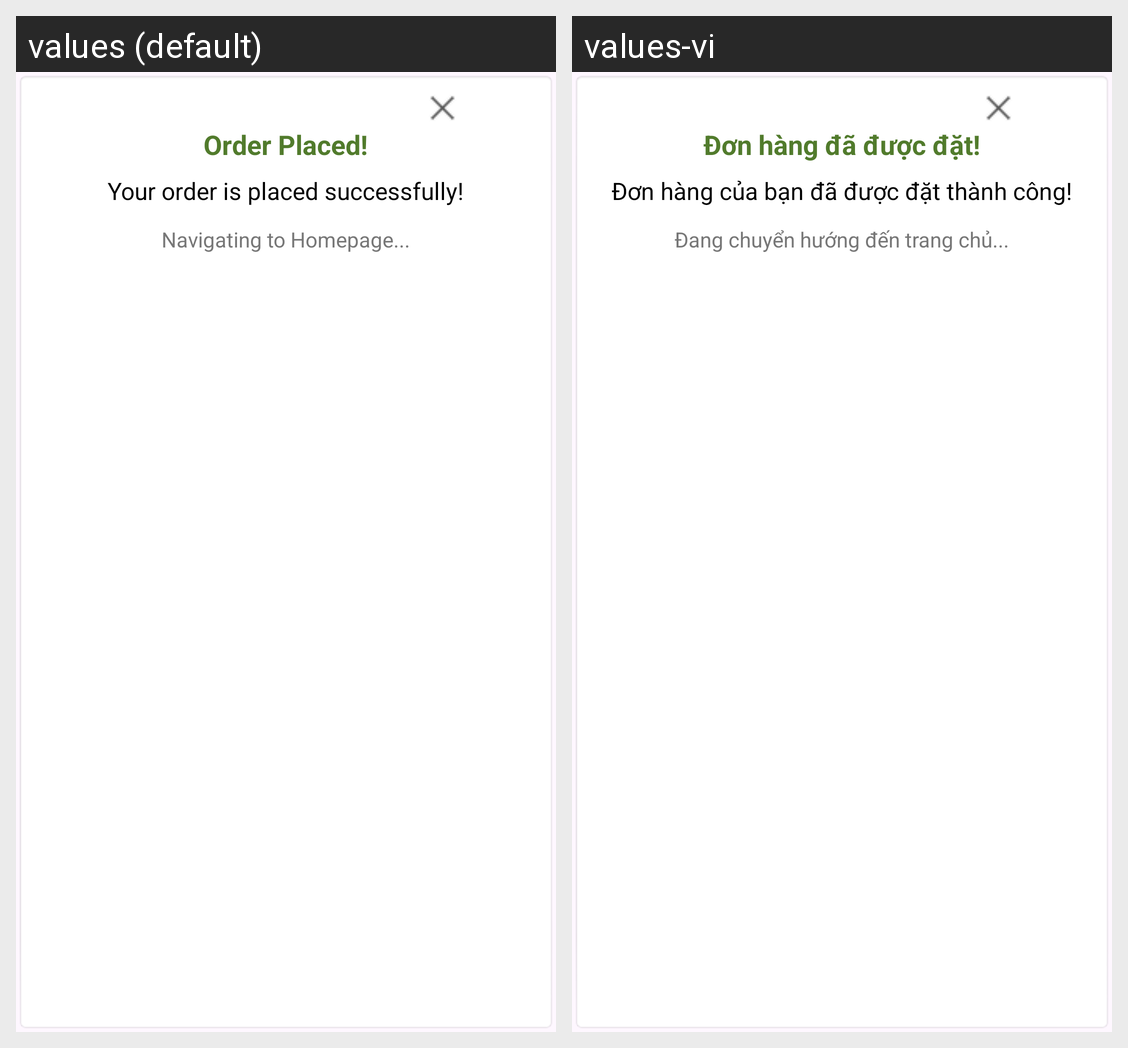

For this localized Android screen grid, give each drawn string resource with its value in every locale shown.
Android screen res/layout/dialog_order_placed.xml rendered under 2 locales, left to right: values (default), values-vi. Device: Nexus 5 (rendered at 1080×1920; each locale shown at half size, 540×960, under a caption strip naming it); theme Theme.GreeneriePlantie.
Strings drawn on this screen, with the default value and each locale's value (text and hints the layout hard-codes, and strings that could not be matched under every locale, appear in the picture but are not listed):

title_dialog_order_placed
  values: Order Placed!
  values-vi: Đơn hàng đã được đặt!

title_dialog_order_placed_message
  values: Your order is placed successfully!
  values-vi: Đơn hàng của bạn đã được đặt thành công!

title_dialog_navigation_message
  values: Navigating to Homepage...
  values-vi: Đang chuyển hướng đến trang chủ...
